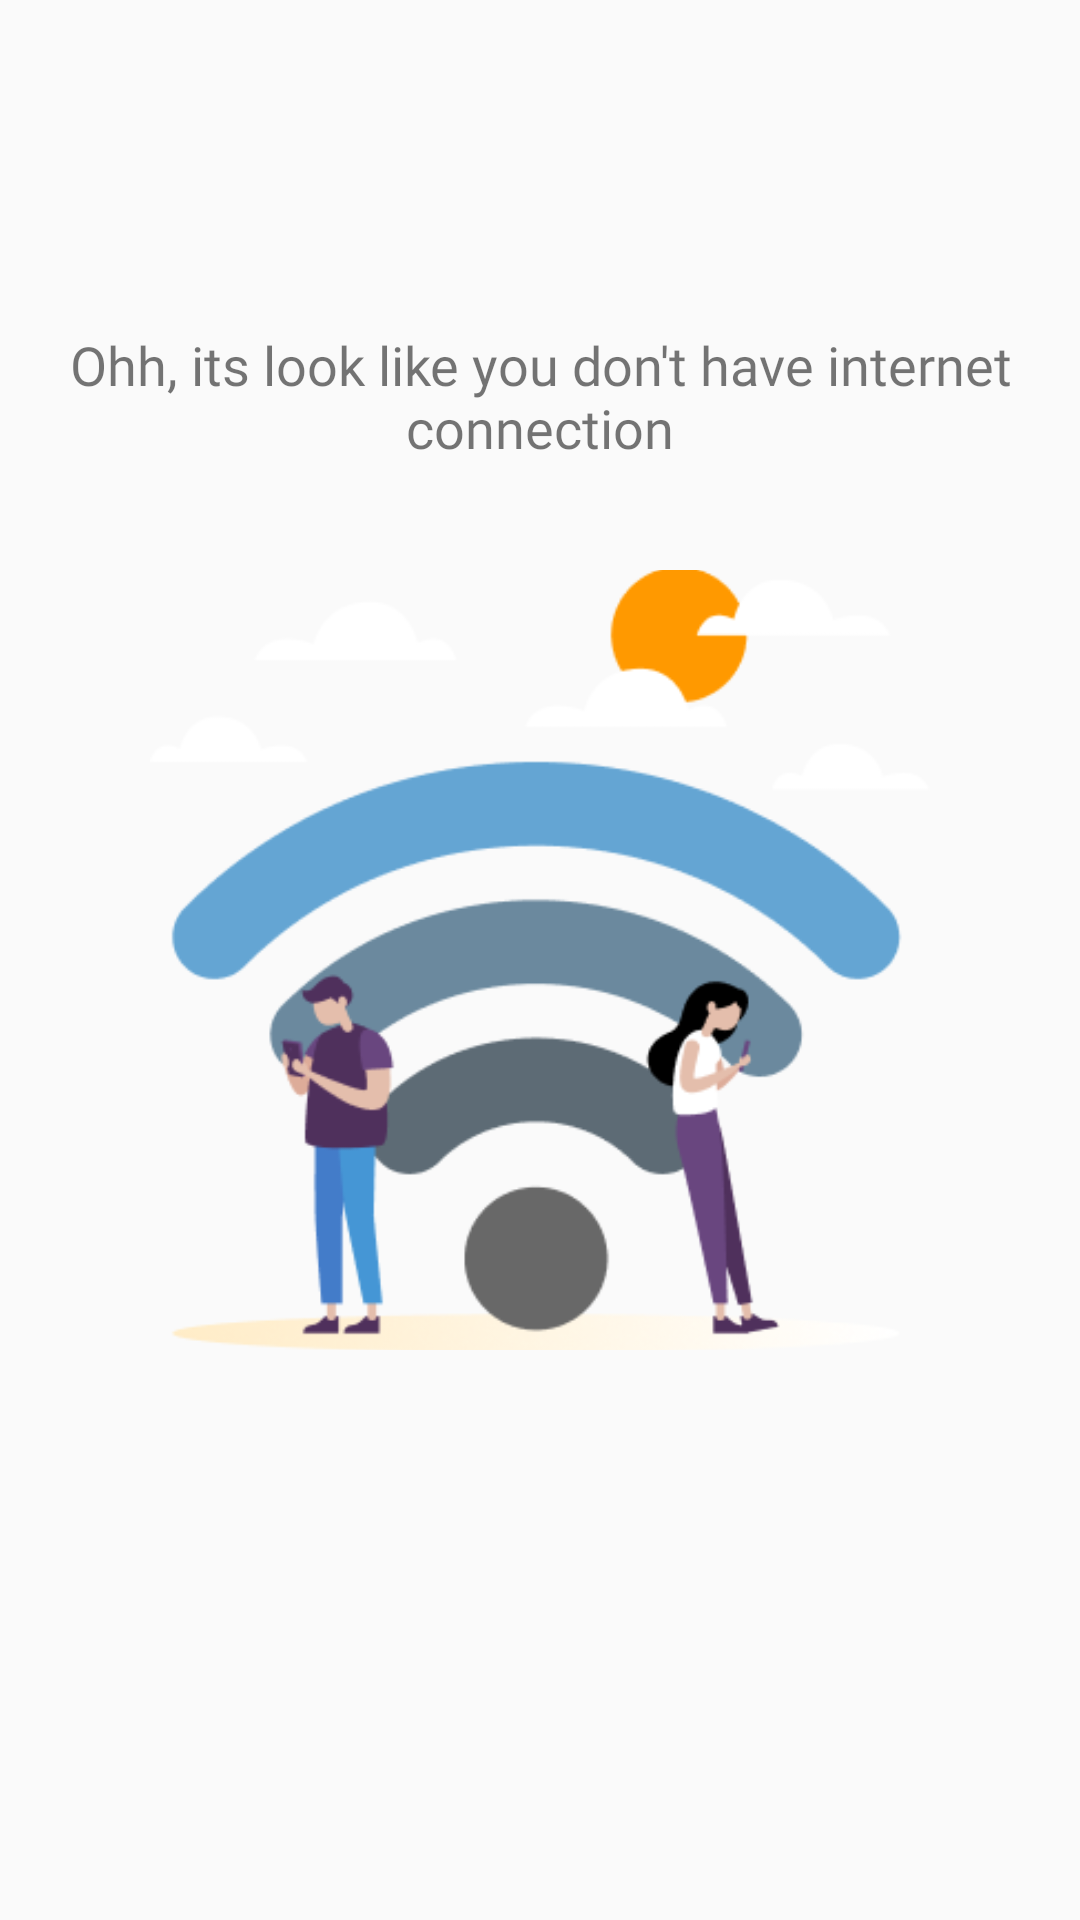

Layout XML and referenced resources for this Android screen:
<!-- AndroidManifest.xml: application theme Theme.FoodOrderingApp -->
<!-- res/layout/activity_no_internet.xml -->
<?xml version="1.0" encoding="utf-8"?>
<androidx.constraintlayout.widget.ConstraintLayout xmlns:android="http://schemas.android.com/apk/res/android"
    xmlns:app="http://schemas.android.com/apk/res-auto"
    xmlns:tools="http://schemas.android.com/tools"
    android:layout_width="match_parent"
    android:layout_height="match_parent"
    tools:context=".ui.activities.NoInternet">

    <ImageView
        android:id="@+id/imageView"
        android:layout_width="260dp"
        android:layout_height="260dp"
        android:scaleType="centerCrop"
        android:src="@drawable/no_internet"
        app:layout_constraintBottom_toBottomOf="parent"
        app:layout_constraintEnd_toEndOf="parent"
        app:layout_constraintStart_toStartOf="parent"
        app:layout_constraintTop_toTopOf="parent" />

    <TextView
        android:layout_width="wrap_content"
        android:layout_height="wrap_content"
        android:layout_marginHorizontal="16dp"
        android:layout_marginBottom="36dp"
        android:fontFamily="@font/open_sans_bold"
        android:text="Ohh, its look like you don't have internet connection"
        android:textAlignment="center"
        android:textSize="18sp"
        app:layout_constraintBottom_toTopOf="@+id/imageView"
        app:layout_constraintEnd_toEndOf="parent"
        app:layout_constraintStart_toStartOf="parent" />
</androidx.constraintlayout.widget.ConstraintLayout>
<!-- resources referenced by this layout -->
<resources>
  <!-- drawable no_internet: png bitmap (drawable, 22363 bytes) -->
  <style name="Theme.FoodOrderingApp" parent="Base.Theme.FoodOrderingApp" />
  <style name="Base.Theme.FoodOrderingApp" parent="Theme.AppCompat.Light.NoActionBar">
          
          <item name="android:includeFontPadding">false</item>
  
          
      </style>
</resources>
